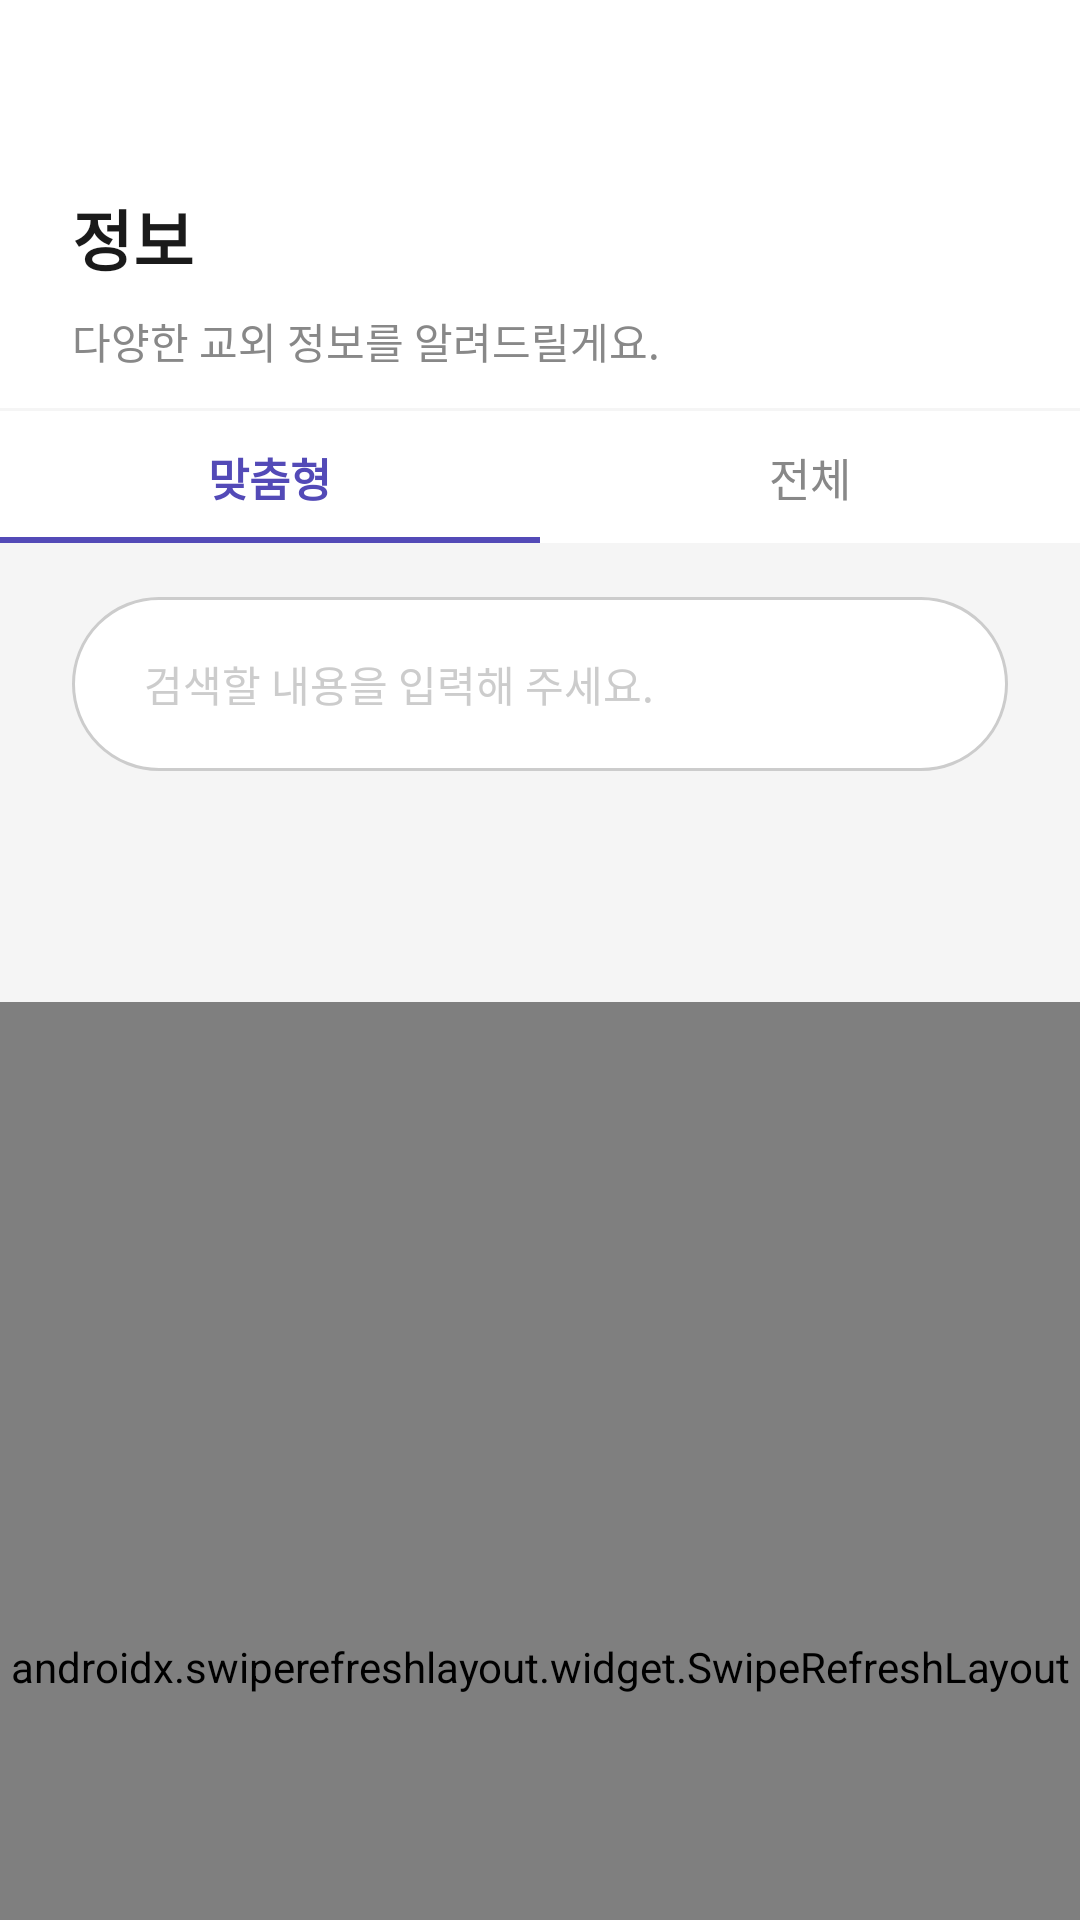

Write the Android layout XML for this screen, with the resource values it uses.
<!-- AndroidManifest.xml: application theme Theme.MJCN -->
<!-- res/layout/fragment_info.xml -->
<?xml version="1.0" encoding="utf-8"?>
<layout xmlns:android="http://schemas.android.com/apk/res/android"
    xmlns:app="http://schemas.android.com/apk/res-auto">

    <androidx.coordinatorlayout.widget.CoordinatorLayout
        android:layout_width="match_parent"
        android:layout_height="match_parent"
        android:background="@color/bg_sheet">

        <com.google.android.material.appbar.AppBarLayout
            android:id="@+id/appbar"
            android:layout_width="match_parent"
            android:layout_height="wrap_content"
            android:background="@color/bg_sheet"
            app:elevation="0dp">

            
            <LinearLayout
                android:id="@+id/layout_header"
                android:layout_width="match_parent"
                android:layout_height="wrap_content"
                android:orientation="vertical"
                app:layout_scrollFlags="scroll|enterAlways">

                <androidx.constraintlayout.widget.ConstraintLayout
                    android:layout_width="match_parent"
                    android:layout_height="136dp"
                    android:background="@color/background"
                    android:paddingHorizontal="24dp">

                    <TextView
                        android:id="@+id/tv_info_title"
                        android:layout_width="wrap_content"
                        android:layout_height="wrap_content"
                        android:layout_marginBottom="8dp"
                        android:fontFamily="@font/pretendard_bold"
                        android:text="@string/info_title"
                        android:textColor="@color/font_color1"
                        android:textSize="22sp"
                        android:textStyle="bold"
                        app:layout_constraintBottom_toTopOf="@id/tv_info_subtitle"
                        app:layout_constraintStart_toStartOf="parent" />

                    <TextView
                        android:id="@+id/tv_info_subtitle"
                        android:layout_width="0dp"
                        android:layout_height="wrap_content"
                        android:layout_marginBottom="12dp"
                        android:text="@string/info_subtitle"
                        android:textColor="@color/font_color2"
                        android:textSize="14sp"
                        app:layout_constraintBottom_toBottomOf="parent"
                        app:layout_constraintStart_toStartOf="parent" />

                </androidx.constraintlayout.widget.ConstraintLayout>

                
                <View
                    android:layout_width="match_parent"
                    android:layout_height="1dp"
                    android:background="@color/bg_sheet" />
            </LinearLayout>

            
            <LinearLayout
                android:id="@+id/layout_pinned"
                android:layout_width="match_parent"
                android:layout_height="wrap_content"
                android:orientation="vertical"
                app:layout_scrollFlags="noScroll">

                
                <LinearLayout
                    android:layout_width="match_parent"
                    android:layout_height="44dp"
                    android:background="@color/background"
                    android:orientation="horizontal">

                    <FrameLayout
                        android:id="@+id/tab_custom"
                        android:layout_width="0dp"
                        android:layout_height="match_parent"
                        android:layout_weight="1"
                        android:clickable="true"
                        android:focusable="true">

                        <TextView
                            android:id="@+id/tv_tab_custom"
                            android:layout_width="wrap_content"
                            android:layout_height="wrap_content"
                            android:layout_gravity="center"
                            android:fontFamily="@font/pretendard_bold"
                            android:text="@string/info_tab_custom"
                            android:textColor="@color/point_color1"
                            android:textSize="15sp"
                            android:textStyle="bold" />

                        <View
                            android:id="@+id/indicator_custom"
                            android:layout_width="match_parent"
                            android:layout_height="2dp"
                            android:layout_gravity="bottom"
                            android:background="@color/point_color1" />
                    </FrameLayout>

                    <FrameLayout
                        android:id="@+id/tab_all"
                        android:layout_width="0dp"
                        android:layout_height="match_parent"
                        android:layout_weight="1"
                        android:clickable="true"
                        android:focusable="true">

                        <TextView
                            android:id="@+id/tv_tab_all"
                            android:layout_width="wrap_content"
                            android:layout_height="wrap_content"
                            android:layout_gravity="center"
                            android:fontFamily="@font/pretendard_medium"
                            android:text="@string/info_tab_all"
                            android:textColor="@color/font_color2"
                            android:textSize="15sp" />

                        <View
                            android:id="@+id/indicator_all"
                            android:layout_width="match_parent"
                            android:layout_height="2dp"
                            android:layout_gravity="bottom"
                            android:background="@color/point_color1"
                            android:visibility="invisible" />
                    </FrameLayout>
                </LinearLayout>

                
                <LinearLayout
                    android:layout_width="match_parent"
                    android:layout_height="wrap_content"
                    android:background="@color/bg_sheet"
                    android:orientation="vertical"
                    android:paddingTop="18dp"
                    android:paddingBottom="18dp">

                    
                    <FrameLayout
                        android:id="@+id/search_container"
                        android:layout_width="match_parent"
                        android:layout_height="58dp"
                        android:layout_marginHorizontal="24dp"
                        android:background="@drawable/bg_search_field">

                        <EditText
                            android:id="@+id/et_search"
                            android:layout_width="match_parent"
                            android:layout_height="match_parent"
                            android:background="@android:color/transparent"
                            android:hint="@string/info_search_hint"
                            android:imeOptions="actionSearch"
                            android:inputType="text"
                            android:maxLines="1"
                            android:paddingStart="24dp"
                            android:paddingEnd="48dp"
                            android:textColor="@color/font_color1"
                            android:textColorHint="@color/text_hint"
                            android:textSize="14sp" />

                        <ImageView
                            android:layout_width="20dp"
                            android:layout_height="20dp"
                            android:layout_gravity="end|center_vertical"
                            android:layout_marginEnd="18dp"
                            android:contentDescription="@null"
                            android:src="@drawable/ic_search" />
                    </FrameLayout>

                    
                    <androidx.recyclerview.widget.RecyclerView
                        android:id="@+id/rv_categories"
                        android:layout_width="match_parent"
                        android:layout_height="41dp"
                        android:layout_marginTop="18dp"
                        android:clipToPadding="false"
                        android:overScrollMode="never"
                        android:paddingHorizontal="24dp"
                        android:scrollbars="none" />
                </LinearLayout>
            </LinearLayout>
        </com.google.android.material.appbar.AppBarLayout>

        
        <androidx.swiperefreshlayout.widget.SwipeRefreshLayout
            android:id="@+id/swipe_refresh"
            android:layout_width="match_parent"
            android:layout_height="match_parent"
            app:layout_behavior="@string/appbar_scrolling_view_behavior">

        <androidx.core.widget.NestedScrollView
            android:id="@+id/nested_scroll_view"
            android:layout_width="match_parent"
            android:layout_height="match_parent"
            android:background="@color/bg_sheet"
            android:overScrollMode="never">

            <LinearLayout
                android:layout_width="match_parent"
                android:layout_height="wrap_content"
                android:orientation="vertical"
                android:paddingHorizontal="24dp"
                android:paddingBottom="24dp">

                <TextView
                    android:id="@+id/tv_total_count"
                    android:layout_width="wrap_content"
                    android:layout_height="wrap_content"
                    android:fontFamily="@font/pretendard_medium"
                    android:text="총 238건"
                    android:textColor="#1A1A1A"
                    android:textSize="14sp" />

                <androidx.recyclerview.widget.RecyclerView
                    android:id="@+id/rv_info"
                    android:layout_width="match_parent"
                    android:layout_height="wrap_content"
                    android:layout_marginTop="8dp"
                    android:nestedScrollingEnabled="false"
                    android:overScrollMode="never" />

                <ProgressBar
                    android:id="@+id/progress_load_more"
                    android:layout_width="wrap_content"
                    android:layout_height="wrap_content"
                    android:layout_gravity="center_horizontal"
                    android:layout_marginTop="8dp"
                    android:layout_marginBottom="8dp"
                    android:visibility="gone" />

            </LinearLayout>
        </androidx.core.widget.NestedScrollView>
        </androidx.swiperefreshlayout.widget.SwipeRefreshLayout>
    </androidx.coordinatorlayout.widget.CoordinatorLayout>
</layout>
<!-- resources referenced by this layout -->
<resources>
  <color name="background">#FFFFFF</color>
  <color name="bg_sheet">#F5F5F5</color>
  <color name="font_color1">#1A1A1A</color>
  <color name="font_color2">#888888</color>
  <color name="point_color1">#534AB7</color>
  <color name="text_hint">#CCCCCC</color>
  <!-- drawable bg_search_field (drawable) -->
  <?xml version="1.0" encoding="utf-8"?>
  <shape xmlns:android="http://schemas.android.com/apk/res/android"
      android:shape="rectangle">
      <solid android:color="@color/white" />
      <stroke
          android:width="1dp"
          android:color="#CCCCCC" />
      <corners android:radius="100dp" />
  </shape>
  <string name="info_search_hint">검색할 내용을 입력해 주세요.</string>
  <string name="info_subtitle">다양한 교외 정보를 알려드릴게요.</string>
  <string name="info_tab_all">전체</string>
  <string name="info_tab_custom">맞춤형</string>
  <string name="info_title">정보</string>
  <style name="Theme.MJCN" parent="Theme.MaterialComponents.Light.NoActionBar">
          <item name="colorPrimary">@color/primary</item>
          <item name="colorPrimaryVariant">@color/primary_dark</item>
          <item name="colorOnPrimary">@color/text_on_primary</item>
          <item name="colorSecondary">@color/primary_light</item>
          <item name="colorOnSecondary">@color/primary</item>
          <item name="android:colorBackground">@color/background</item>
          <item name="android:statusBarColor">@color/background</item>
          <item name="android:windowLightStatusBar" tools:targetApi="m">true</item>
          <item name="android:navigationBarColor">@color/background</item>
      </style>
  <color name="white">#FFFFFFFF</color>
  <color name="primary">#534AB7</color>
  <color name="primary_dark">#4A3FB8</color>
  <color name="text_on_primary">#FFFFFF</color>
  <color name="primary_light">#EEF0FF</color>
</resources>
